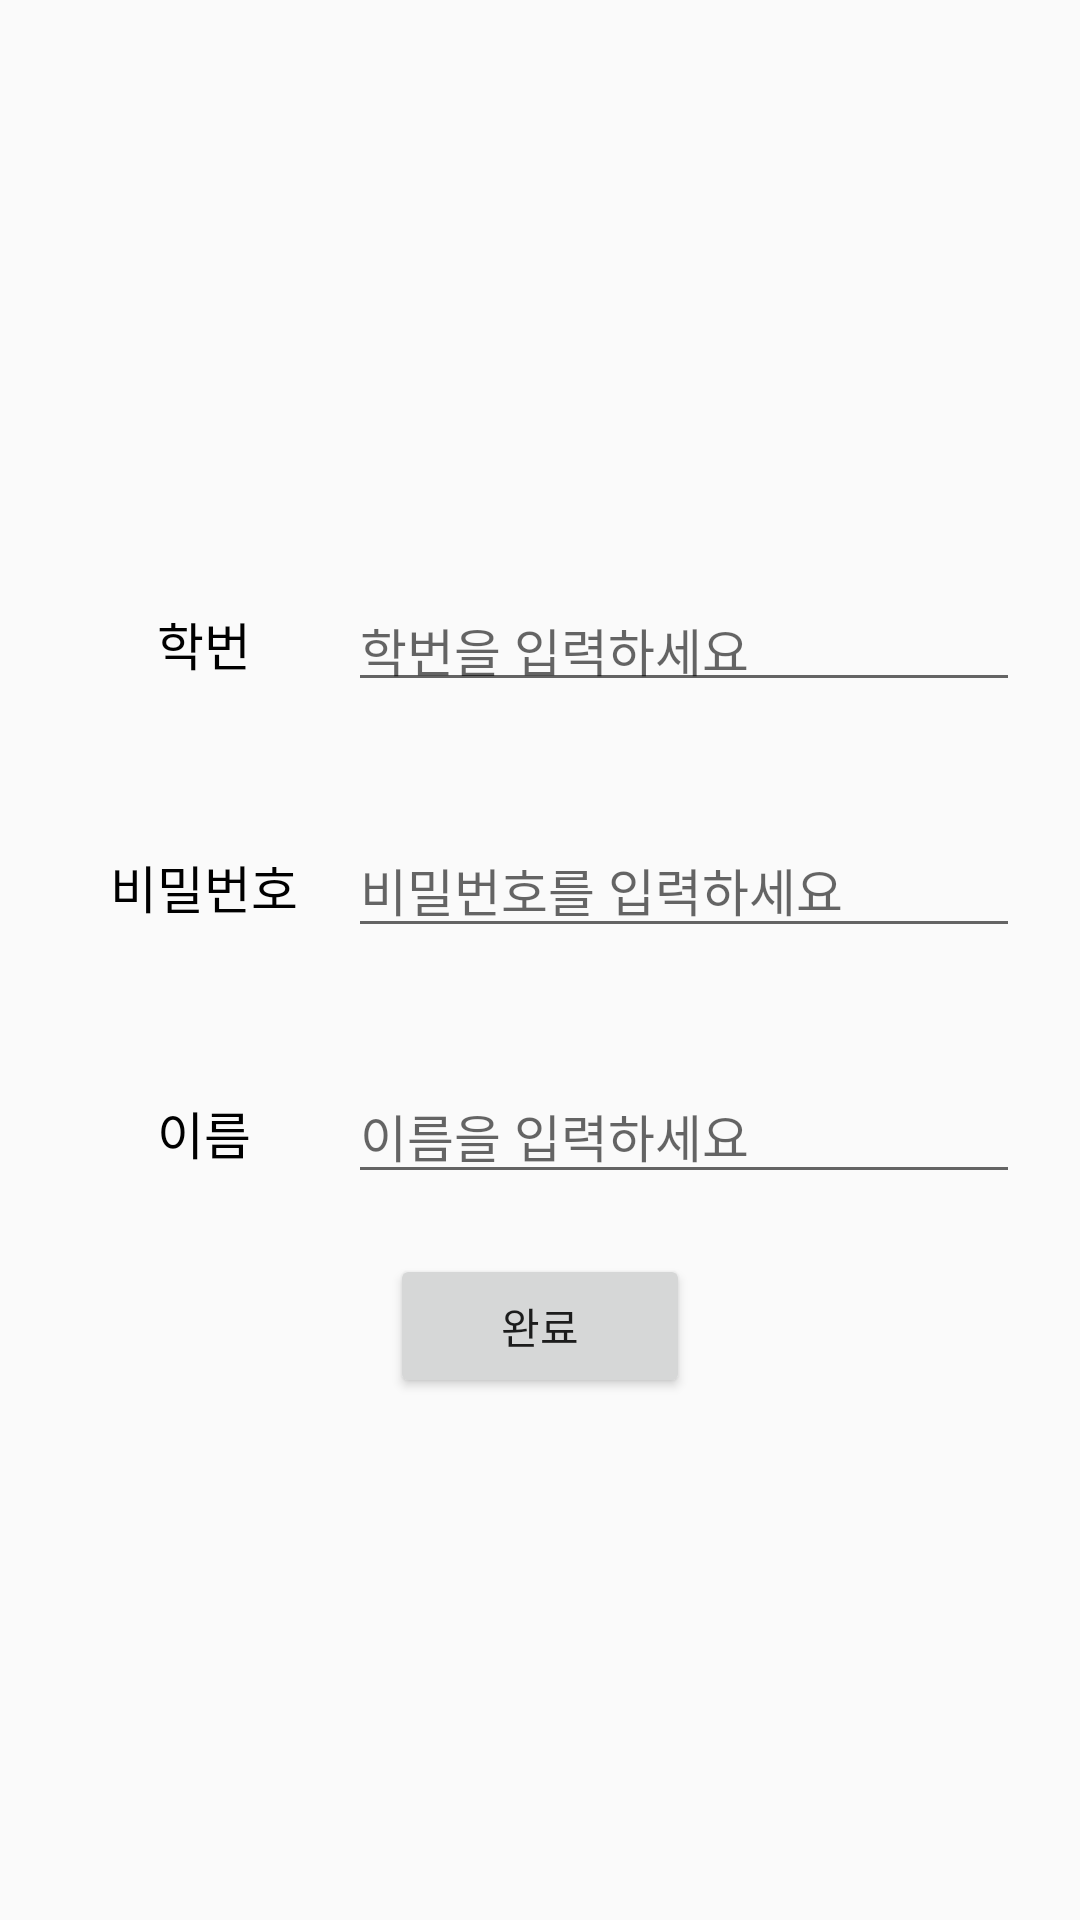

Android layout source for this screen:
<!-- AndroidManifest.xml: application theme AppTheme -->
<!-- res/layout/activity_join.xml -->
<?xml version="1.0" encoding="utf-8"?>
<LinearLayout xmlns:android="http://schemas.android.com/apk/res/android"
    xmlns:app="http://schemas.android.com/apk/res-auto"
    xmlns:tools="http://schemas.android.com/tools"
    android:layout_width="match_parent"
    android:layout_height="match_parent"
    android:orientation="vertical"
    android:gravity="center"
    tools:context=".user.SignUp">


    <LinearLayout
        android:layout_width="match_parent"
        android:layout_height="wrap_content"
        android:layout_margin="20dp"
        android:orientation="horizontal">

        <TextView
            android:layout_width="0dp"
            android:layout_height="40dp"
            android:gravity="center"
            android:layout_weight="3"
            android:textColor="#000000"
            android:text="학번"
            android:textSize="17dp" />

        <EditText
            android:id="@+id/id"
            android:layout_width="0dp"
            android:layout_height="40dp"
            android:layout_weight="7"
            android:textColor="#000000"
            android:hint="학번을 입력하세요"
            android:textSize="17dp" />
    </LinearLayout>

    <LinearLayout
        android:layout_width="match_parent"
        android:layout_height="wrap_content"
        android:layout_margin="20dp"
        android:orientation="horizontal">

        <TextView
            android:layout_width="0dp"
            android:layout_height="wrap_content"
            android:gravity="center"
            android:layout_weight="3"
            android:textColor="#000000"
            android:text="비밀번호"
            android:textSize="17dp" />

        <EditText
            android:id="@+id/pwd"
            android:layout_width="0dp"
            android:layout_height="wrap_content"
            android:layout_weight="7"
            android:hint="비밀번호를 입력하세요"
            android:textSize="17dp" />
    </LinearLayout>

    <LinearLayout
        android:layout_width="match_parent"
        android:layout_height="wrap_content"
        android:layout_margin="20dp"
        android:orientation="horizontal">

        <TextView
            android:layout_width="0dp"
            android:layout_height="wrap_content"
            android:gravity="center"
            android:layout_weight="3"
            android:textColor="#000000"
            android:text="이름"
            android:textSize="17dp" />

        <EditText
            android:id="@+id/Name"
            android:layout_width="0dp"
            android:layout_height="wrap_content"
            android:layout_weight="7"
            android:hint="이름을 입력하세요"
            android:textSize="17dp" />
    </LinearLayout>

    <Button
        android:id="@+id/Signbtn"
        android:layout_width="100dp"
        android:layout_height="wrap_content"
        android:text="완료">

    </Button>
</LinearLayout>
<!-- resources referenced by this layout -->
<resources>
  <style name="AppTheme" parent="Theme.AppCompat.Light.DarkActionBar">
          
          <item name="colorPrimary">#65C0B5</item>
          <item name="colorPrimaryDark">#000000</item>
          <item name="colorAccent">@color/colorAccent</item>s
      </style>
  <color name="colorAccent">#63cab9</color>
</resources>
